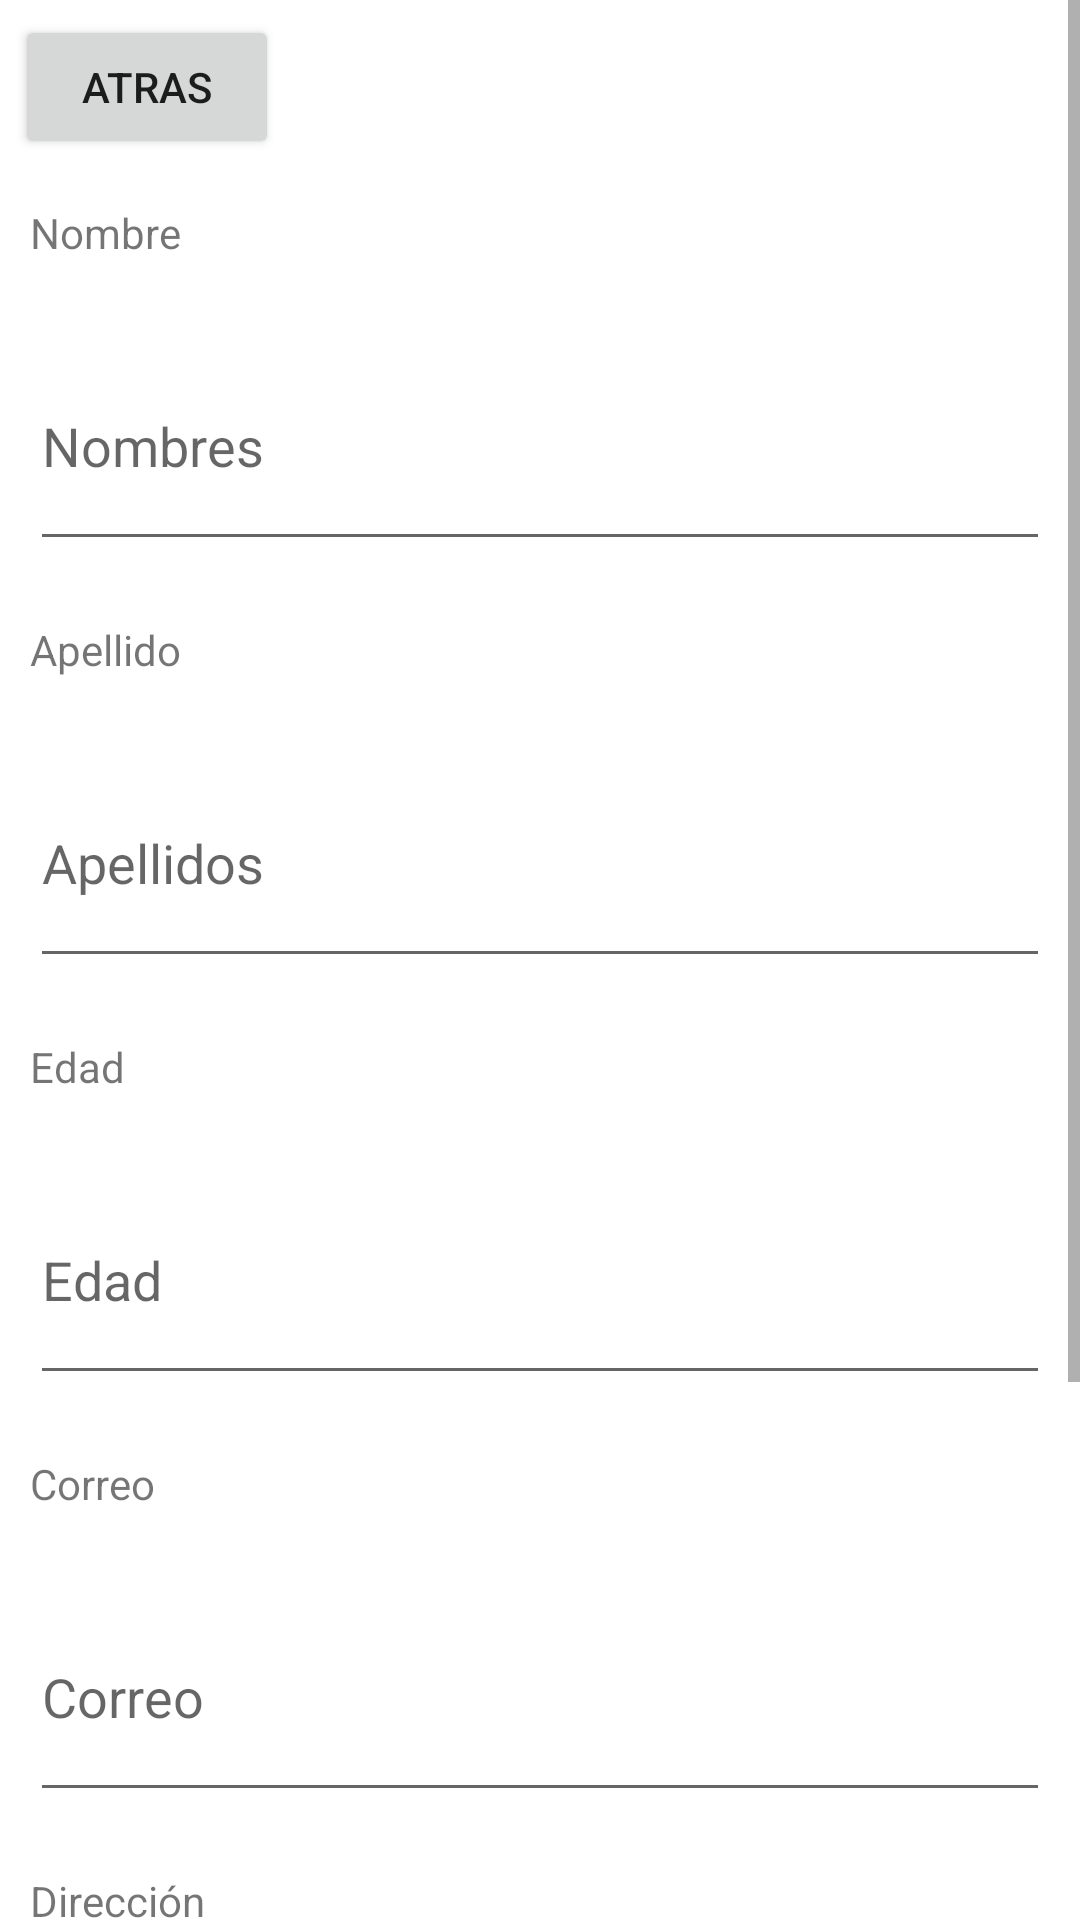

Reconstruct the res/layout file that produces this screen, plus the resources it refers to.
<!-- AndroidManifest.xml: application theme Theme.PM01EJ13 -->
<!-- res/layout/activity_actualizar.xml -->
<?xml version="1.0" encoding="utf-8"?>
<ScrollView xmlns:android="http://schemas.android.com/apk/res/android"
    xmlns:app="http://schemas.android.com/apk/res-auto"
    xmlns:tools="http://schemas.android.com/tools"
    android:layout_width="match_parent"
    android:layout_height="wrap_content"
    android:layout_marginTop="10dp"
    android:orientation="vertical"
    tools:context=".ActivityActualizar">

    <LinearLayout
        android:id="@+id/layout3"
        android:layout_width="match_parent"
        android:layout_height="wrap_content"
        android:orientation="vertical">

        <Button
            android:id="@+id/btnAtras2"
            android:layout_width="wrap_content"
            android:layout_height="wrap_content"
            android:layout_margin="5dp"
            android:text="Atras" />

        <TextView
            android:id="@+id/textView1"
            android:layout_width="match_parent"
            android:layout_height="wrap_content"
            android:layout_margin="10dp"
            android:layout_weight="1"
            android:text="Nombre" />

        <EditText
            android:id="@+id/txtNombreA"
            android:layout_width="match_parent"
            android:layout_height="80dp"
            android:layout_margin="10dp"
            android:layout_weight="1"
            android:ems="10"
            android:hint="Nombres"
            android:inputType="textPersonName"
            android:minHeight="48dp"
            android:text="" />

        <TextView
            android:id="@+id/textView2"
            android:layout_width="match_parent"
            android:layout_height="wrap_content"
            android:layout_margin="10dp"
            android:layout_weight="1"
            android:text="Apellido" />

        <EditText
            android:id="@+id/txtApellidoA"
            android:layout_width="match_parent"
            android:layout_height="80dp"
            android:layout_margin="10dp"
            android:layout_weight="1"
            android:ems="10"
            android:hint="Apellidos"
            android:inputType="textPersonName"
            android:minHeight="48dp"
            android:text="" />

        <TextView
            android:id="@+id/textView3"
            android:layout_width="match_parent"
            android:layout_height="wrap_content"
            android:layout_margin="10dp"
            android:layout_weight="1"
            android:text="Edad" />

        <EditText
            android:id="@+id/txtEdadA"
            android:layout_width="match_parent"
            android:layout_height="80dp"
            android:layout_margin="10dp"
            android:layout_weight="1"
            android:ems="10"
            android:hint="Edad"
            android:inputType="number"
            android:minHeight="48dp"
            android:text="" />

        <TextView
            android:id="@+id/textView4"
            android:layout_width="match_parent"
            android:layout_height="wrap_content"
            android:layout_margin="10dp"
            android:layout_weight="1"
            android:text="Correo" />

        <EditText
            android:id="@+id/txtCorreoA"
            android:layout_width="match_parent"
            android:layout_height="80dp"
            android:layout_margin="10dp"
            android:layout_weight="1"
            android:ems="10"
            android:hint="Correo"
            android:inputType="textEmailAddress"
            android:minHeight="48dp"
            android:text="" />

        <TextView
            android:id="@+id/textView5"
            android:layout_width="match_parent"
            android:layout_height="wrap_content"
            android:layout_margin="10dp"
            android:layout_weight="1"
            android:text="Dirección" />

        <EditText
            android:id="@+id/txtDireccionA"
            android:layout_width="match_parent"
            android:layout_height="80dp"
            android:layout_margin="10dp"
            android:layout_weight="1"
            android:hint="Dirección"
            android:inputType="textPersonName"
            android:minHeight="48dp"
            android:text="" />

        <Button
            android:id="@+id/btnActualizar"
            android:layout_width="match_parent"
            android:layout_height="wrap_content"
            android:layout_margin="10dp"
            android:layout_weight="1"
            android:text="Actualizar Persona" />

        <Button
            android:id="@+id/btnEliminar"
            android:layout_width="match_parent"
            android:layout_height="wrap_content"
            android:layout_margin="10dp"
            android:layout_weight="1"
            android:text="Eliminar Persona" />
    </LinearLayout>
</ScrollView>
<!-- resources referenced by this layout -->
<resources>
  <style name="Theme.PM01EJ13" parent="Theme.MaterialComponents.DayNight.DarkActionBar">
          
          <item name="colorPrimary">@color/purple_500</item>
          <item name="colorPrimaryVariant">@color/purple_700</item>
          <item name="colorOnPrimary">@color/white</item>
          
          <item name="colorSecondary">@color/teal_200</item>
          <item name="colorSecondaryVariant">@color/teal_700</item>
          <item name="colorOnSecondary">@color/black</item>
          
          <item name="android:statusBarColor" tools:targetApi="l">?attr/colorPrimaryVariant</item>
          
      </style>
  <!-- not gathered from this repository: default colours our renderer supplied (Android Studio template values) -->
  <color name="purple_500">#FF6200EE</color>
  <color name="purple_700">#FF3700B3</color>
  <color name="teal_200">#FF03DAC5</color>
  <color name="teal_700">#FF018786</color>
  <color name="black">#FF000000</color>
  <color name="white">#FFFFFFFF</color>
</resources>
